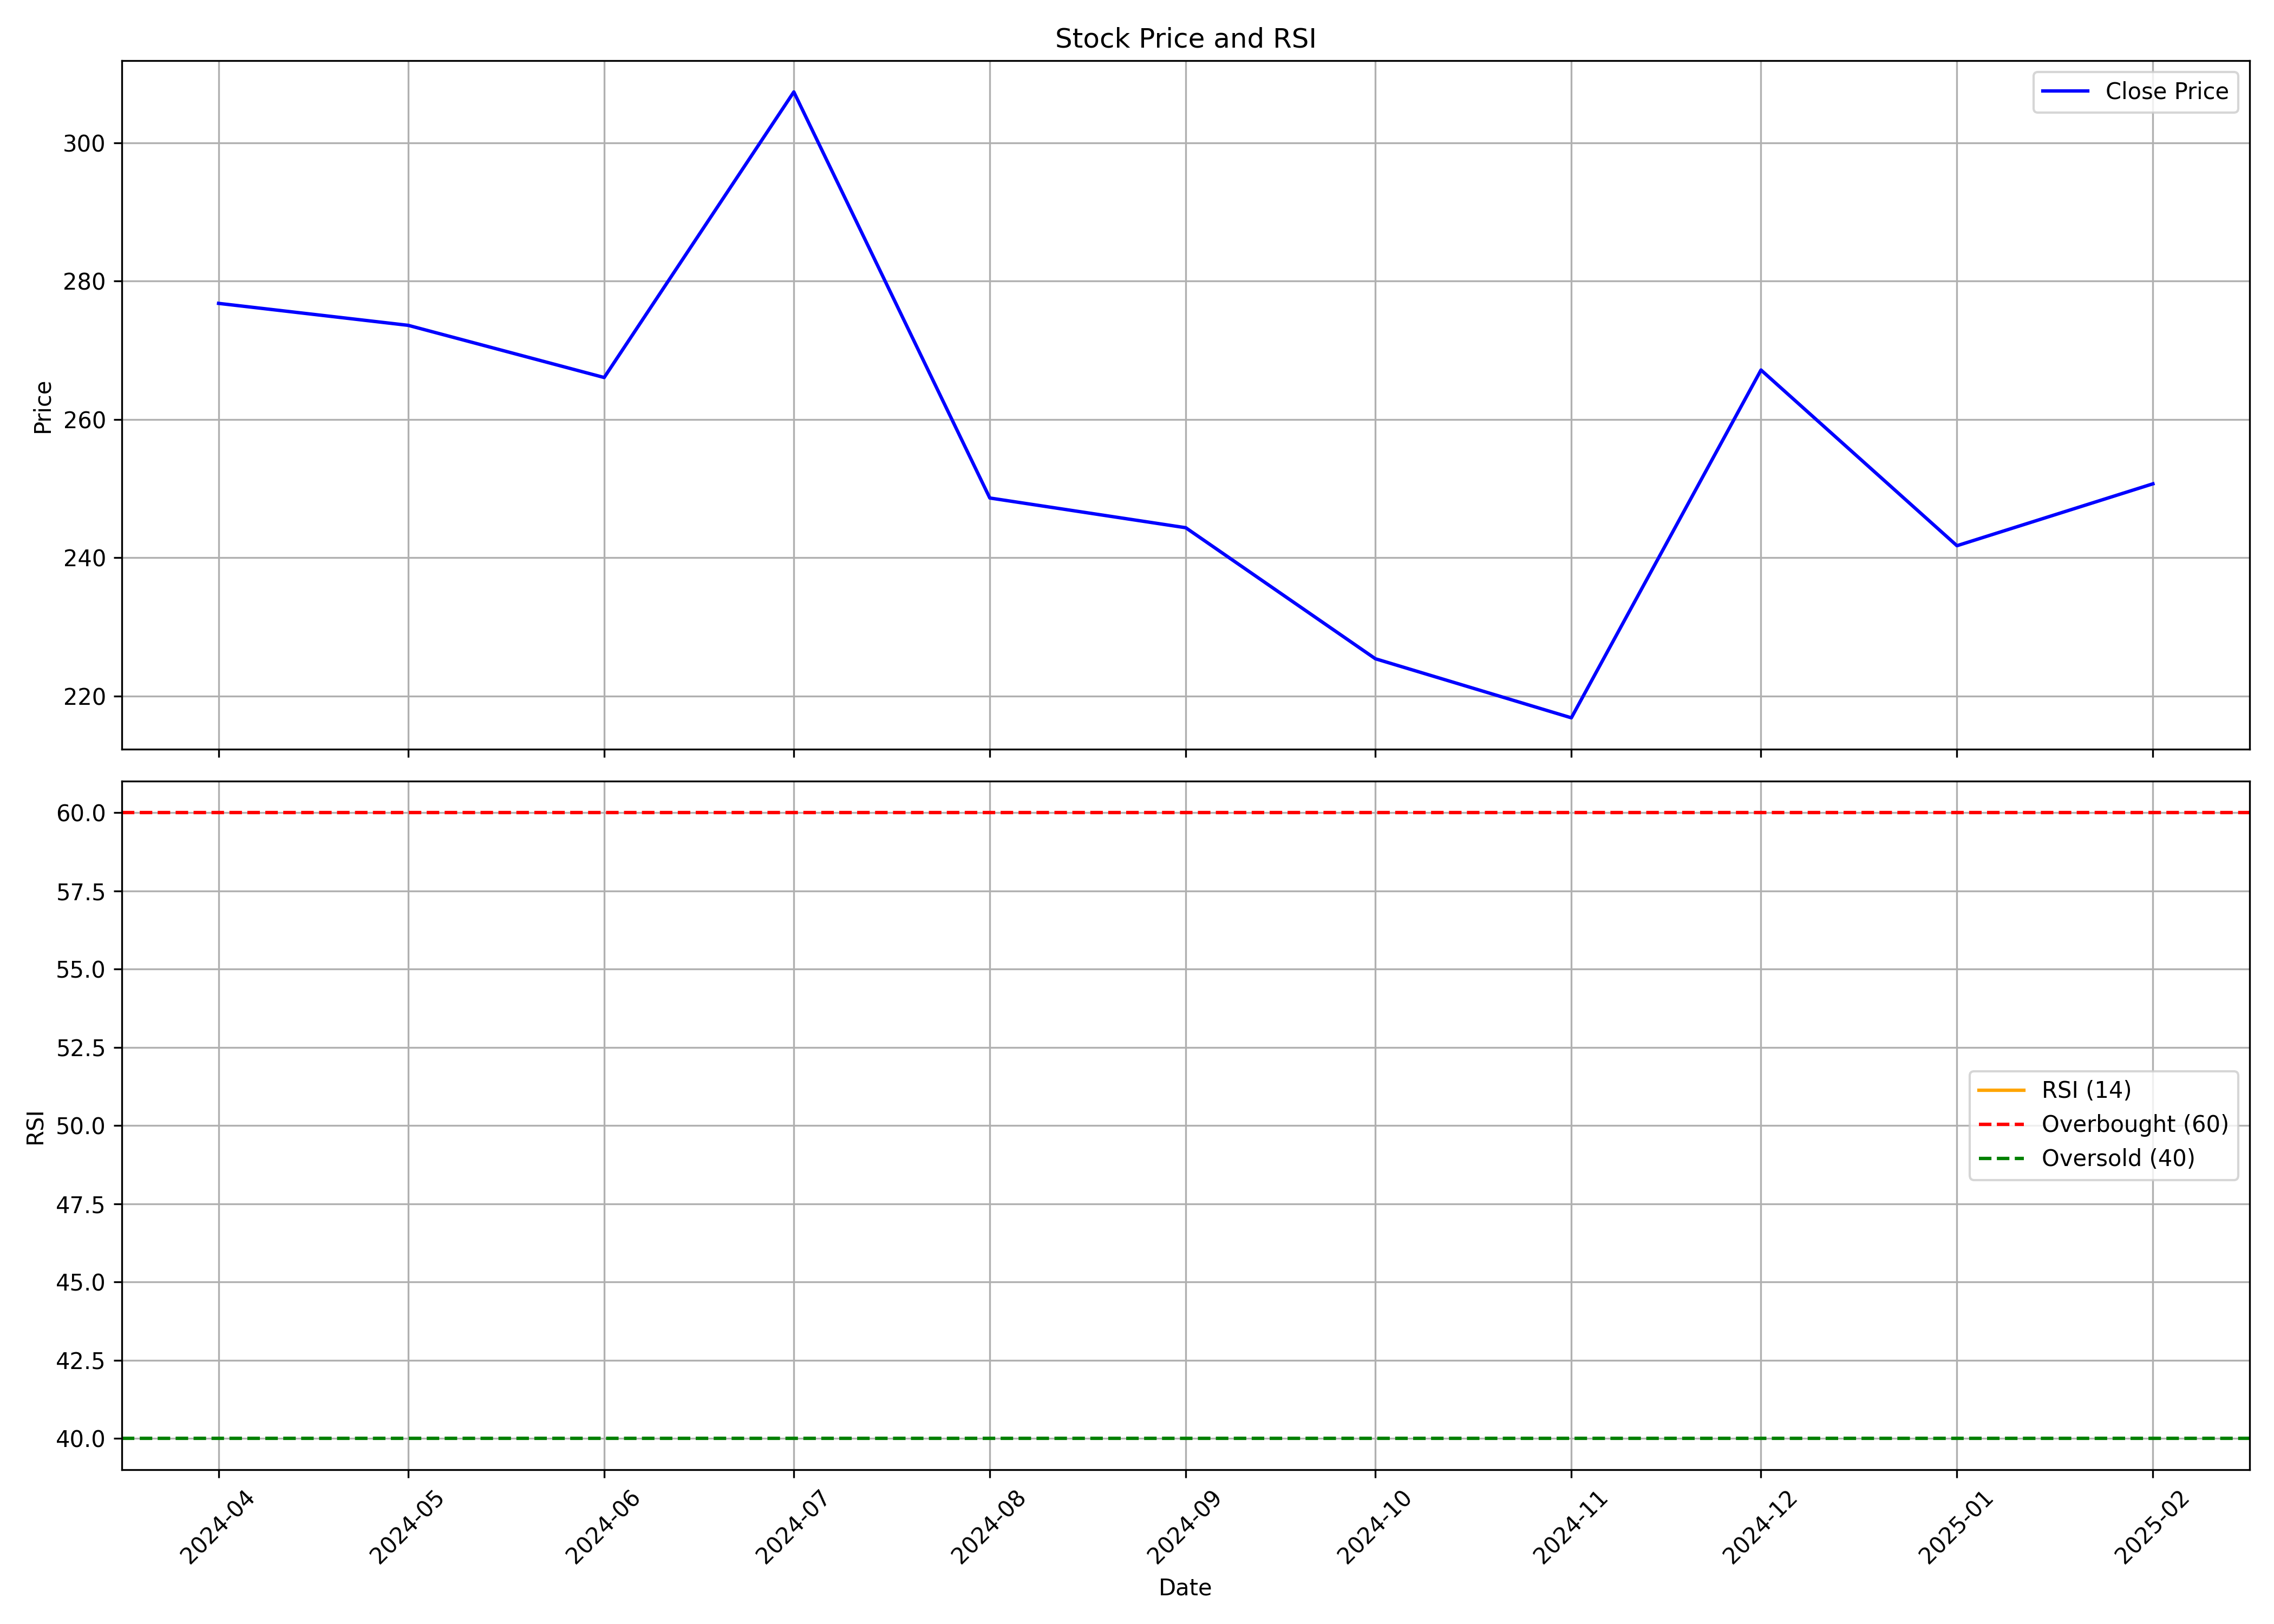

The file beside this chart, header and first rows:
, date, symbol, open, high, low, close, volume, rsi
0, 2024-04-01, RKSWAMY, 278, 309.8, 266.1, 276.8, 8083914, 
1, 2024-05-01, RKSWAMY, 276.8, 295.9, 256.2, 273.6, 3459597, 
2, 2024-06-01, RKSWAMY, 283, 283.9, 235.4, 266.1, 2144281, 
3, 2024-07-01, RKSWAMY, 269.5, 315.4, 252.3, 307.4, 6617298, 
4, 2024-08-01, RKSWAMY, 308.3, 318.4, 247.8, 248.6, 5641736, 
5, 2024-09-01, RKSWAMY, 251.9, 268.9, 230.3, 244.4, 3660298, 
6, 2024-10-01, RKSWAMY, 244.4, 255.8, 218.1, 225.4, 1683140, 
7, 2024-11-01, RKSWAMY, 227, 238.0, 195.0, 216.9, 1863586, 
8, 2024-12-01, RKSWAMY, 216.2, 289.4, 216.2, 267.2, 3646830, 
9, 2025-01-01, RKSWAMY, 267.2, 275.0, 216.8, 241.8, 1210074, 
10, 2025-02-01, RKSWAMY, 243.9, 256.4, 239.0, 250.7, 166555, 
